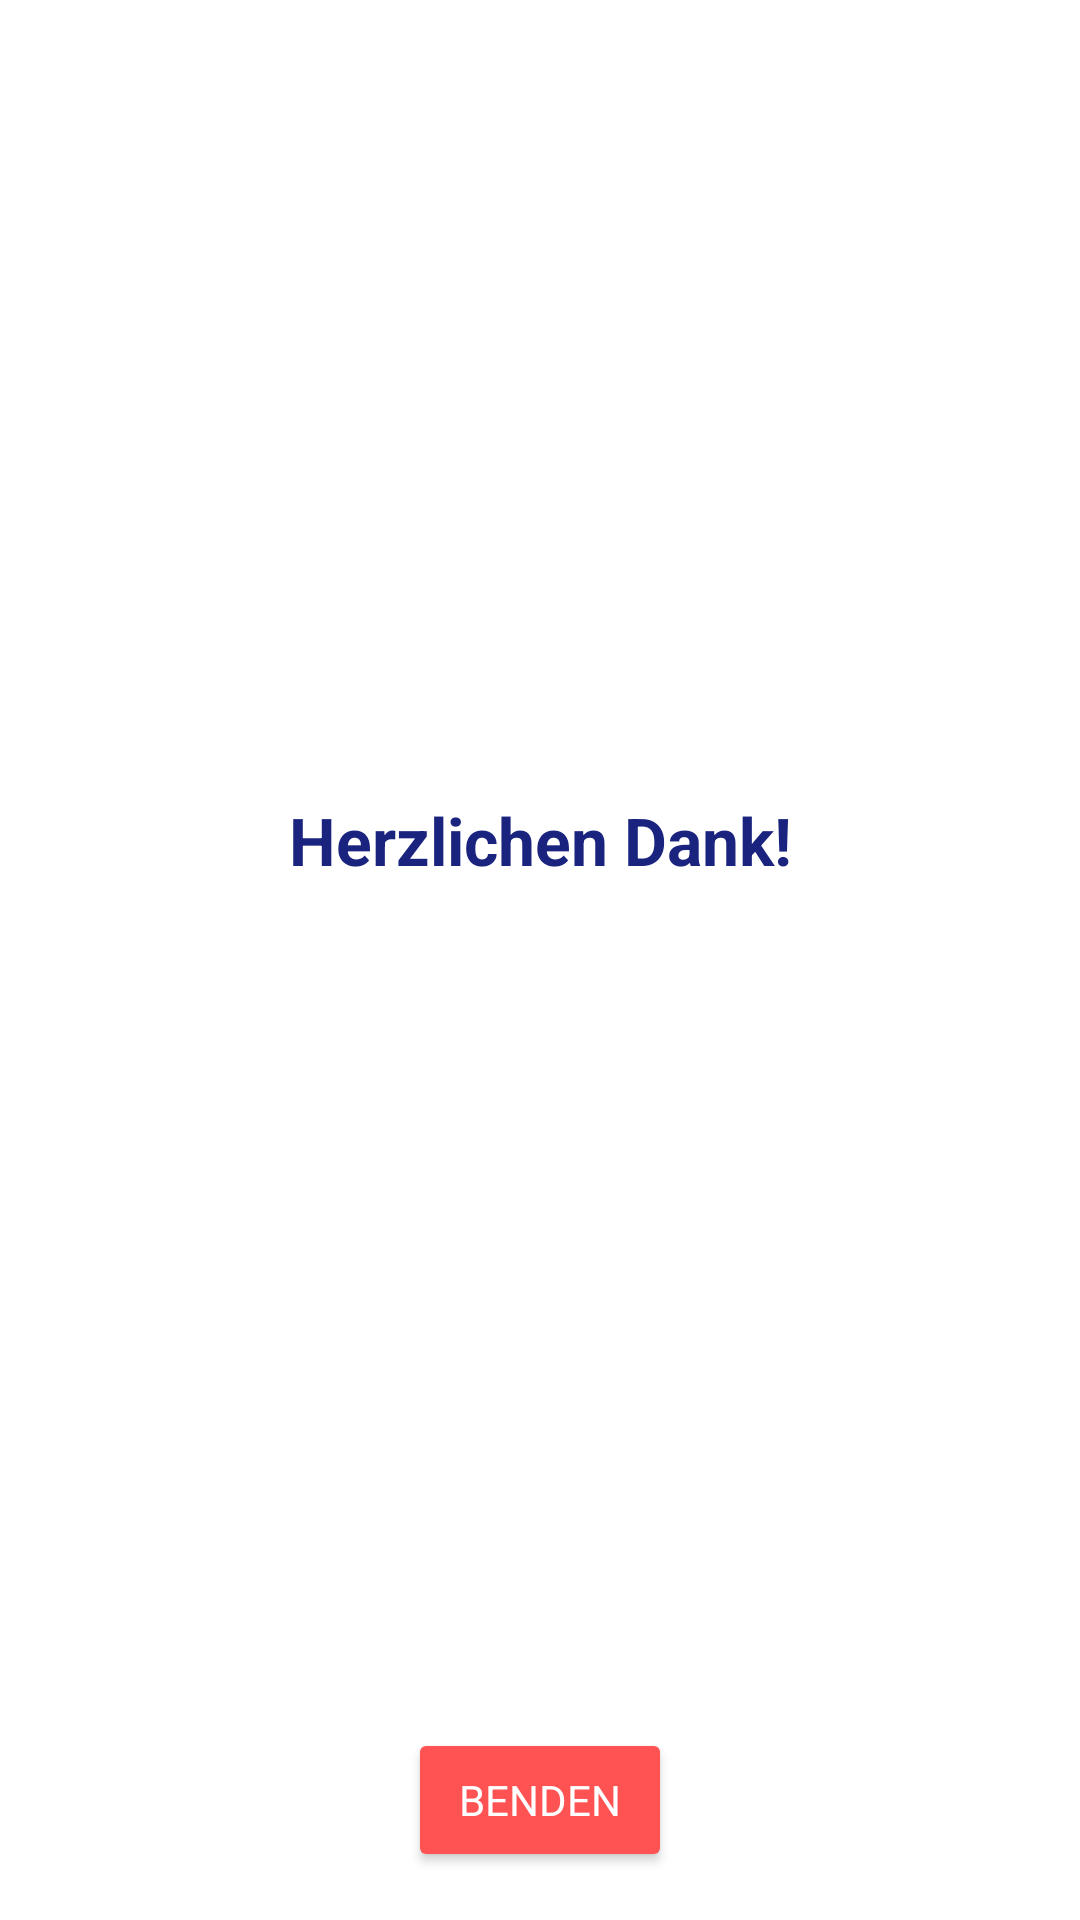

This screen was rendered from an Android layout file. Write that file and the resources it references.
<!-- AndroidManifest.xml: application theme AppTheme.NoActionBar -->
<!-- res/layout/activity_summary.xml -->
<android.support.constraint.ConstraintLayout xmlns:android="http://schemas.android.com/apk/res/android"
    xmlns:app="http://schemas.android.com/apk/res-auto"
    xmlns:tools="http://schemas.android.com/tools"
    android:layout_width="match_parent"
    android:layout_height="match_parent"
    tools:context=".SummaryActivity">

    <TextView
        android:id="@+id/thankYouMessage"
        android:layout_width="wrap_content"
        android:layout_height="wrap_content"
        android:text="@string/herzlichen_dank"
        android:textSize="22sp"
        android:textStyle="bold"
        android:gravity="center"
        android:textColor="#1A237E"
        app:layout_constraintTop_toTopOf="parent"
        app:layout_constraintBottom_toTopOf="@id/buttonExit"
        app:layout_constraintStart_toStartOf="parent"
        app:layout_constraintEnd_toEndOf="parent"
        android:layout_marginBottom="16dp" />

    <Button
        android:id="@+id/buttonExit"
        android:layout_width="wrap_content"
        android:layout_height="wrap_content"
        android:text="@string/benden"
        android:backgroundTint="#FF5252"
        android:textColor="#FFFFFF"
        app:layout_constraintBottom_toBottomOf="parent"
        app:layout_constraintStart_toStartOf="parent"
        app:layout_constraintEnd_toEndOf="parent"
        android:layout_margin="16dp" />
</android.support.constraint.ConstraintLayout>
<!-- resources referenced by this layout -->
<resources>
  <string name="benden">Benden</string>
  <string name="herzlichen_dank">Herzlichen Dank!</string>
  <style name="AppTheme.NoActionBar" parent="AppTheme">
          <item name="windowActionBar">false</item>
          <item name="windowNoTitle">true</item>
      </style>
  <style name="AppTheme" parent="Theme.AppCompat.Light.DarkActionBar">
          
          <item name="colorPrimary">@color/primary</item>
          <item name="colorPrimaryDark">@color/primaryDark</item>
          <item name="colorAccent">@color/accent</item>
          <item name="android:textColorPrimary">@color/black</item>
          <item name="android:windowBackground">@color/white</item>
          <item name="android:fontFamily">sans-serif</item>
      </style>
  <color name="primary">#3F51B5</color>
  <color name="primaryDark">#303F9F</color>
  <color name="accent">#FF4081</color>
  <color name="black">#000000</color>
  <color name="white">#FFFFFF</color>
</resources>
